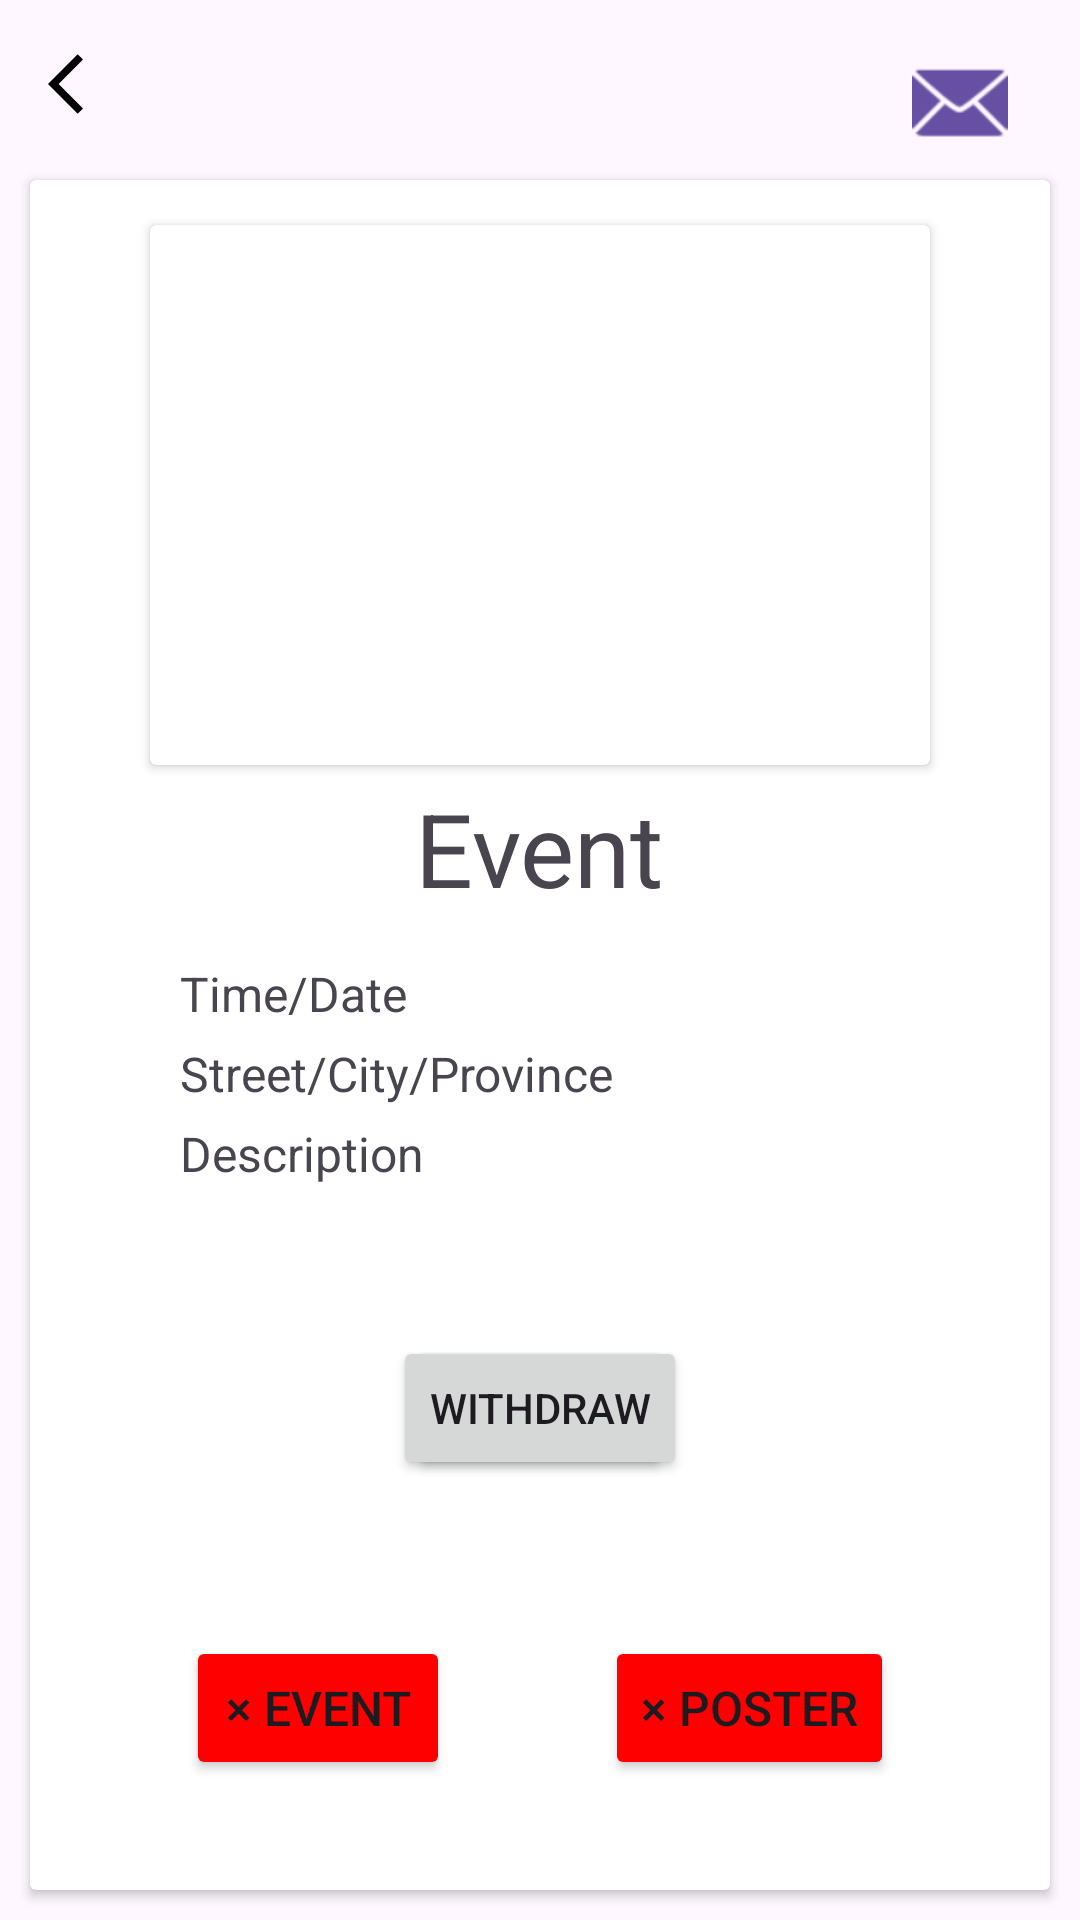

Here is an Android app screen rendered from its layout file. Give the layout XML and the strings, colors and styles it references.
<!-- AndroidManifest.xml: application theme Theme.AndroidGPTPro -->
<!-- res/layout/event_all_content.xml -->
<?xml version="1.0" encoding="utf-8"?>
<RelativeLayout xmlns:android="http://schemas.android.com/apk/res/android"
    xmlns:app="http://schemas.android.com/apk/res-auto"
    android:layout_width="match_parent"
    android:layout_height="match_parent">

    <ImageButton
        android:layout_width="wrap_content"
        android:layout_height="wrap_content"
        android:background="@drawable/back_arrow_icon"
        android:id="@+id/back_button"
        android:layout_margin="16dp"/>

    <ImageButton
        android:id="@+id/notification_icon"
        android:layout_width="48dp"
        android:layout_height="48dp"
        android:layout_alignParentEnd="true"
        android:layout_marginTop="10dp"
        android:layout_marginEnd="16dp"
        android:background="@color/MainTheme2"
        android:src="@android:drawable/ic_dialog_email"
        app:tint="@color/MainTheme1" />

    <androidx.cardview.widget.CardView
        android:id="@+id/organizer_event_card"
        android:layout_width="391dp"
        android:layout_height="wrap_content"
        android:layout_alignParentStart="true"
        android:layout_alignParentTop="true"
        android:layout_alignParentEnd="true"
        android:layout_alignParentBottom="true"
        android:layout_marginStart="10dp"
        android:layout_marginTop="60dp"
        android:layout_marginEnd="10dp"
        android:layout_marginBottom="10dp"
        android:padding="16dp">

        <ScrollView
            android:layout_width="match_parent"
            android:layout_height="match_parent"
            android:fillViewport="true"
            android:scrollbars="none">

            <RelativeLayout
                android:layout_width="match_parent"
                android:layout_height="wrap_content">

                <androidx.cardview.widget.CardView
                    android:id="@+id/card_event_image"
                    android:layout_width="260dp"
                    android:layout_height="180dp"
                    android:layout_centerHorizontal="true"
                    android:layout_alignParentTop="true"
                    android:layout_marginTop="15dp">
                    <androidx.cardview.widget.CardView
                        android:layout_width="260dp"
                        android:layout_height="180dp">
                        <ImageView
                            android:id="@+id/iv_event_image"
                            android:layout_width="260dp"
                            android:layout_height="180dp"
                            android:color="@color/white"
                            android:scaleType="centerCrop"
                            android:adjustViewBounds="true"/>
                    </androidx.cardview.widget.CardView>
                </androidx.cardview.widget.CardView>

                <TextView
                    android:id="@+id/event_name"
                    android:layout_width="wrap_content"
                    android:layout_height="wrap_content"
                    android:layout_below="@id/card_event_image"
                    android:layout_centerHorizontal="true"
                    android:layout_marginTop="5dp"
                    android:gravity="center"
                    android:text="Event"
                    android:textSize="34sp"/>

                <TextView
                    android:id="@+id/event_time_date"
                    android:layout_width="wrap_content"
                    android:layout_height="wrap_content"
                    android:layout_below="@id/event_name"
                    android:layout_alignParentStart="true"
                    android:layout_alignParentEnd="true"
                    android:layout_marginStart="50dp"
                    android:layout_marginTop="15dp"
                    android:layout_marginEnd="50dp"
                    android:text="Time/Date"
                    android:textSize="16sp"/>

                <TextView
                    android:id="@+id/event_address"
                    android:layout_width="wrap_content"
                    android:layout_height="wrap_content"
                    android:layout_below="@id/event_time_date"
                    android:layout_alignParentStart="true"
                    android:layout_alignParentEnd="true"
                    android:layout_marginStart="50dp"
                    android:layout_marginTop="5dp"
                    android:layout_marginEnd="50dp"
                    android:text="Street/City/Province"
                    android:textSize="16sp"/>

                <TextView
                    android:id="@+id/event_description"
                    android:layout_width="wrap_content"
                    android:layout_height="wrap_content"
                    android:layout_below="@id/event_address"
                    android:layout_alignParentStart="true"
                    android:layout_alignParentEnd="true"
                    android:layout_marginStart="50dp"
                    android:layout_marginTop="5dp"
                    android:layout_marginEnd="50dp"
                    android:text="Description"
                    android:textSize="16sp"/>

                <Button
                    android:id="@+id/btn_sign_up"
                    android:layout_width="wrap_content"
                    android:layout_height="wrap_content"
                    android:layout_centerHorizontal="true"
                    android:layout_marginTop="50dp"
                    android:layout_below="@id/event_description"
                    android:text="Sign Up" />

                <Button
                    android:id="@+id/btn_withdraw"
                    android:layout_width="wrap_content"
                    android:layout_height="wrap_content"
                    android:layout_centerHorizontal="true"
                    android:layout_marginTop="50dp"
                    android:layout_below="@id/event_description"
                    android:text="Withdraw" />

                <androidx.constraintlayout.widget.ConstraintLayout
                    android:layout_width="match_parent"
                    android:layout_height="wrap_content"
                    android:layout_below="@id/event_description"
                    android:layout_marginTop="150dp"
                    android:layout_marginBottom="30dp"
                    android:layout_centerHorizontal="true"
                    android:orientation="horizontal">

                    <Button
                        android:id="@+id/btn_delete"
                        android:layout_width="wrap_content"
                        android:layout_height="wrap_content"
                        android:backgroundTint="#ff0000"
                        android:text="@string/remove_event"
                        android:textSize="16sp"
                        app:layout_constraintBottom_toBottomOf="parent"
                        app:layout_constraintEnd_toStartOf="@+id/btn_clear_image"
                        app:layout_constraintStart_toStartOf="parent"
                        app:layout_constraintTop_toTopOf="parent" />

                    <Button
                        android:id="@+id/btn_clear_image"
                        android:layout_width="wrap_content"
                        android:layout_height="wrap_content"
                        android:backgroundTint="#ff0000"
                        android:text="@string/remove_poster"
                        android:textSize="16sp"
                        app:layout_constraintBottom_toBottomOf="parent"
                        app:layout_constraintEnd_toEndOf="parent"
                        app:layout_constraintStart_toEndOf="@id/btn_delete"
                        app:layout_constraintTop_toTopOf="parent"/>
                </androidx.constraintlayout.widget.ConstraintLayout>
            </RelativeLayout>
        </ScrollView>
    </androidx.cardview.widget.CardView>
</RelativeLayout>
<!-- resources referenced by this layout -->
<resources>
  <color name="MainTheme1">#FF6750A4</color>
  <color name="MainTheme2">#FFFEF7FF</color>
  <color name="white">#FFFFFFFF</color>
  <!-- drawable back_arrow_icon (drawable) -->
  <vector xmlns:android="http://schemas.android.com/apk/res/android" android:autoMirrored="true" android:height="24dp" android:tint="#000000" android:viewportHeight="24" android:viewportWidth="24" android:width="24dp">
        
      <path android:fillColor="@android:color/darker_gray" android:pathData="M11.67,3.87L9.9,2.1 0,12l9.9,9.9 1.77,-1.77L3.54,12z"/>
      
  </vector>
  <string name="remove_event">× Event</string>
  <string name="remove_poster">× Poster</string>
  <style name="Theme.AndroidGPTPro" parent="Base.Theme.AndroidGPTPro" />
  <style name="Base.Theme.AndroidGPTPro" parent="Theme.Material3.DayNight.NoActionBar">
          
          
      </style>
</resources>
